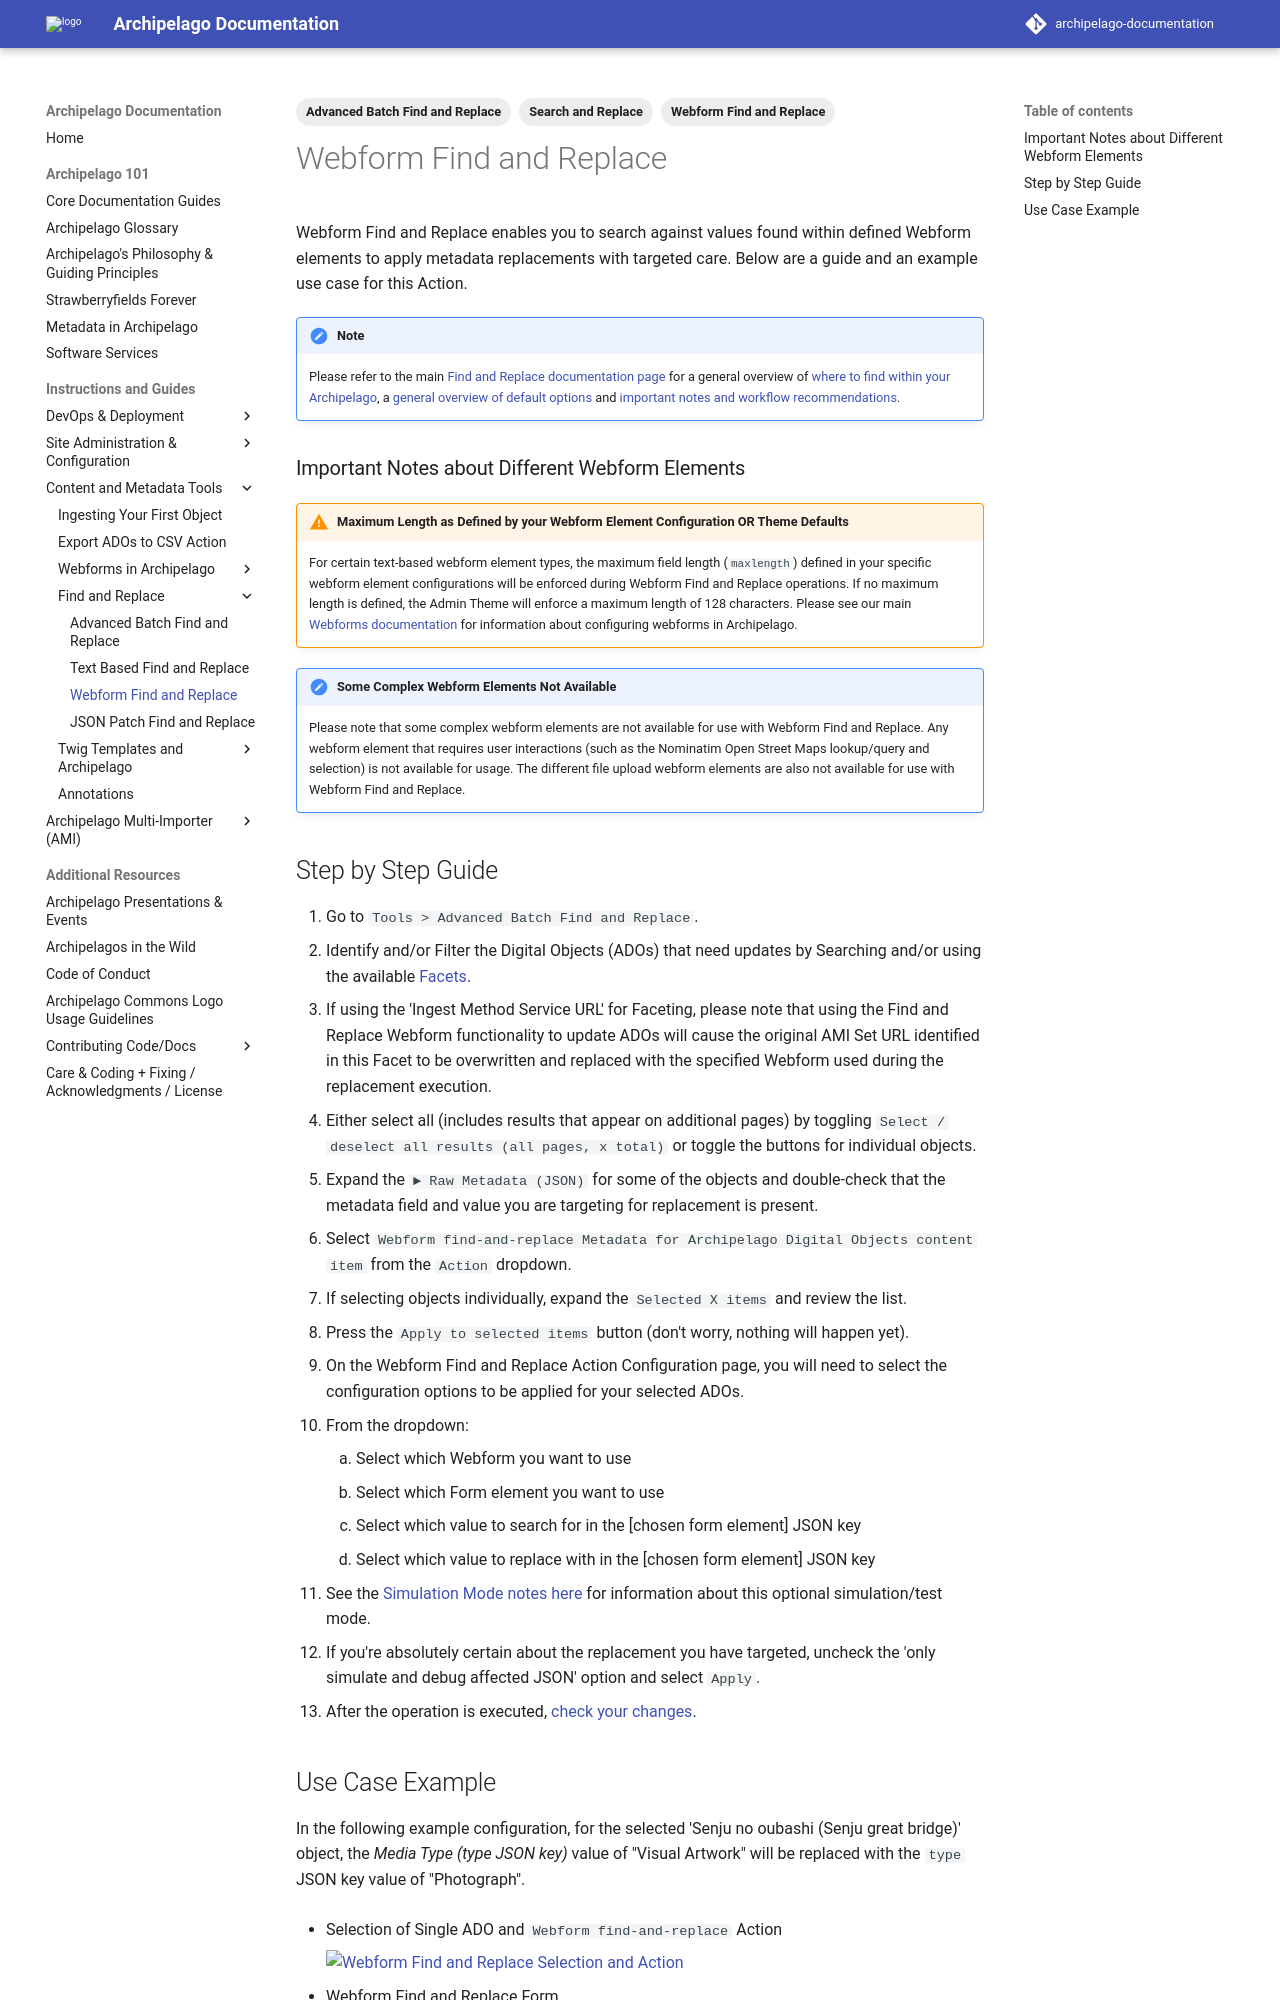

repository: esmero/archipelago-documentation · page: 1.7.0/find_and_replace_action_webform/index.html · generator: mkdocs

---
title: Using Webform Find and Replace 
tags:
  - Advanced Batch Find and Replace
  - Webform Find and Replace
  - Search and Replace
---

# Webform Find and Replace

Webform Find and Replace enables you to search against values found within defined Webform elements to apply metadata replacements with targeted care. Below are a guide and an example use case for this Action.

!!! note

    Please refer to the main [Find and Replace documentation page](find_and_replace.md) for a general overview of [where to find within your Archipelago](find_and_replace.md#where-to-find), a [general overview of default options](find_and_replace.md#main-page-overview) and [important notes and workflow recommendations](find_and_replace.md#important-notes--workflow-recommendations).

### Important Notes about Different Webform Elements

!!! warning "Maximum Length as Defined by your Webform Element Configuration OR Theme Defaults"

    For certain text-based webform element types, the maximum field length (`maxlength`) defined in your specific webform element configurations will be enforced during Webform Find and Replace operations. If no maximum length is defined, the Admin Theme will enforce a maximum length of 128 characters. Please see our main [Webforms documentation](webforms.md) for information about configuring webforms in Archipelago.

!!! note "Some Complex Webform Elements Not Available"

    Please note that some complex webform elements are not available for use with Webform Find and Replace. Any webform element that requires user interactions (such as the Nominatim Open Street Maps lookup/query and selection) is not available for usage. The different file upload webform elements are also not available for use with Webform Find and Replace.

## Step by Step Guide

1. Go to `Tools > Advanced Batch Find and Replace`.
2. Identify and/or Filter the Digital Objects (ADOs) that need updates by Searching and/or using the available [Facets](find_and_replace.md#default-facets-configured).
   - If using the 'Ingest Method Service URL' for Faceting, please note that using the Find and Replace Webform functionality to update ADOs will cause the original AMI Set URL identified in this Facet to be overwritten and replaced with the specified Webform used during the replacement execution.
3. Either select all (includes results that appear on additional pages) by toggling `Select / deselect all results (all pages, x total)` or toggle the buttons for individual objects.
4. Expand the `► Raw Metadata (JSON)` for some of the objects and double-check that the metadata field and value you are targeting for replacement is present.
5. Select `Webform find-and-replace Metadata for Archipelago Digital Objects content item` from the `Action` dropdown.
6. If selecting objects individually, expand the `Selected X items` and review the list.
7. Press the `Apply to selected items` button (don't worry, nothing will happen yet).  
8. On the Webform Find and Replace Action Configuration page, you will need to select the configuration options to be applied for your selected ADOs.
   - From the dropdown:
     1. Select which Webform you want to use
     2. Select which Form element you want to use
     3. Select which value to search for in the [chosen form element] JSON key
     4. Select which value to replace with in the [chosen form element] JSON key
   - See the [Simulation Mode notes here](find_and_replace/#simulation-mode) for information about this optional simulation/test mode.
9. If you're absolutely certain about the replacement you have targeted, uncheck the 'only simulate and debug affected JSON' option and select `Apply`.
10. After the operation is executed, [check your changes](find_and_replace/#checking-your-changes).
